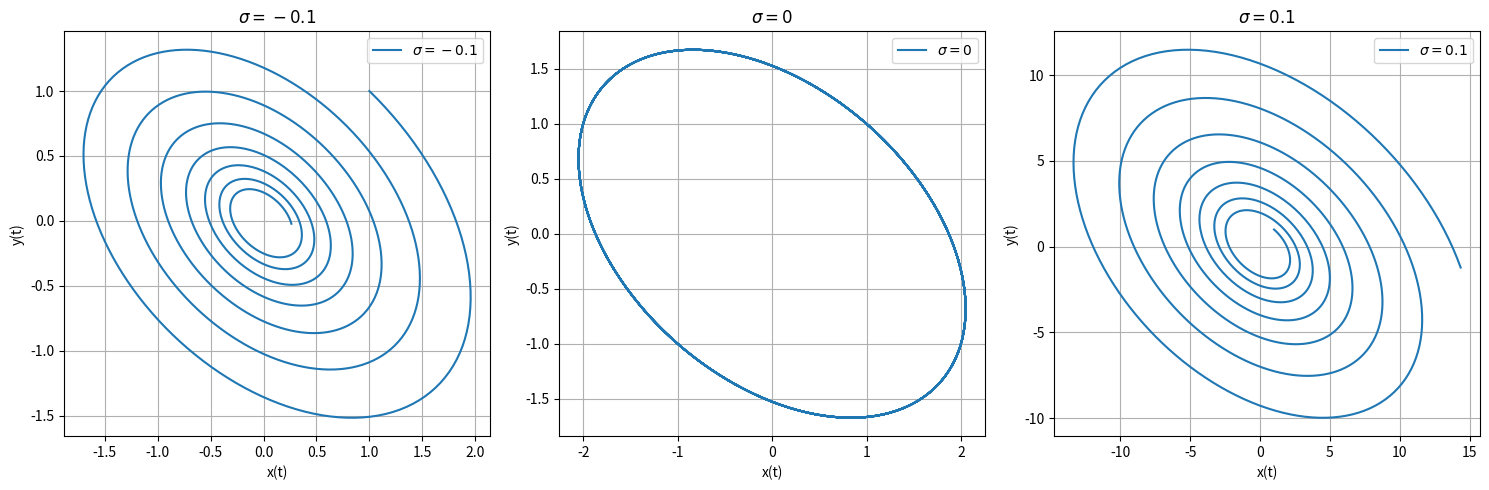

The matplotlib source for this figure:
#%% Import libraries
import numpy as np
import matplotlib.pyplot as plt
#%% Functions
# Define the analytical solution for x(t) and y(t)
def analytical_solution(t, sigma, u, v):
    omega = np.sqrt(5)  # Frequency
    exp_term = np.exp(sigma * t)

    x = exp_term * (u * np.cos(omega * t) + (u + 3 * v) / omega * np.sin(omega * t))
    y = exp_term * (v * np.cos(omega * t) - (2 * u + v) / omega * np.sin(omega * t))

    return x, y
#%% Main b)
# Time range for the plots
t = np.linspace(0, 20, 1000)

# Parameters for initial conditions
u, v = 1, 1  

sigma_values = [-1/10, 0, 1/10]

fig, axes = plt.subplots(1, 3, figsize=(15, 5))

for i, sigma in enumerate(sigma_values):
    x, y = analytical_solution(t, sigma, u, v)
    
    axes[i].plot(x, y, label=f"$\\sigma = {sigma}$")
    axes[i].set_title(f"$\\sigma = {sigma}$")
    axes[i].set_xlabel("x(t)")
    axes[i].set_ylabel("y(t)")
    axes[i].legend()
    axes[i].grid()

plt.tight_layout()
plt.show()
